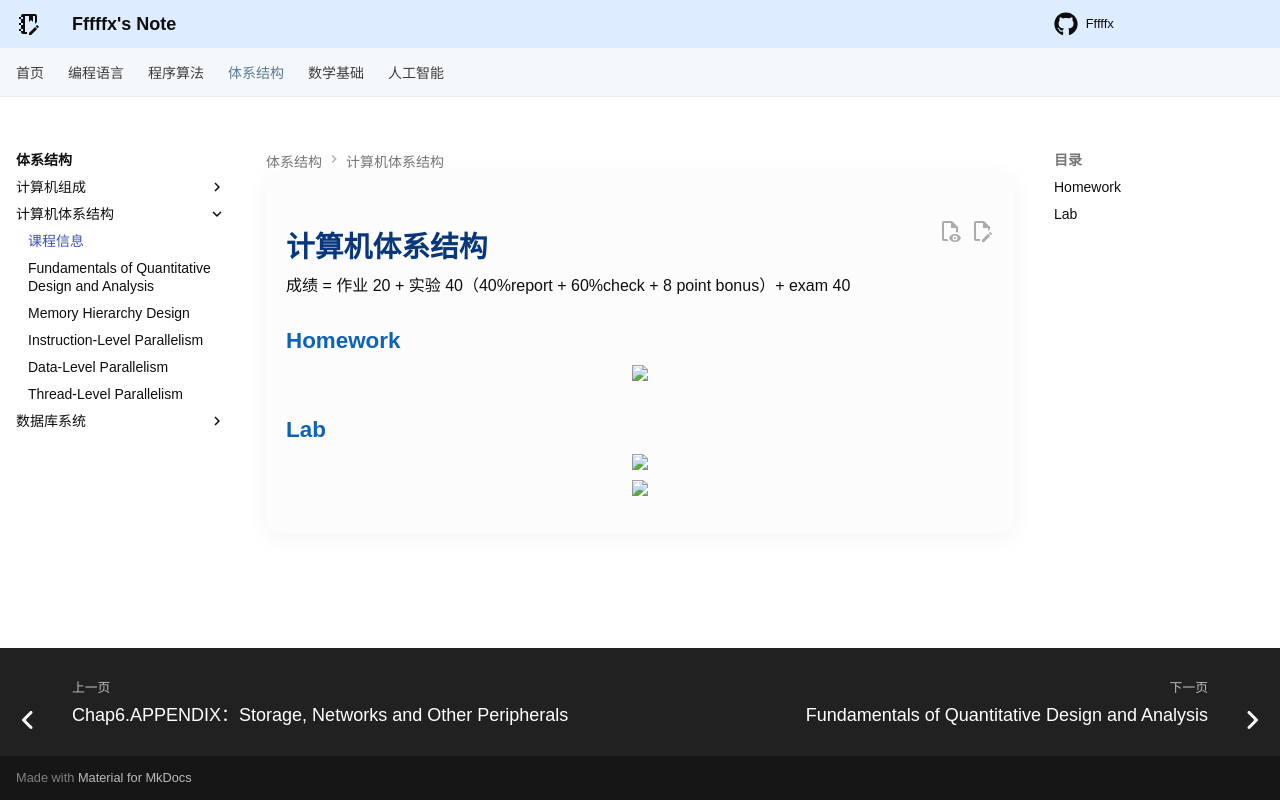

repository: Fffffx0618/PsyBlog · page: System/CA/info.html · generator: mkdocs

# 计算机体系结构

成绩 = 作业 20 + 实验 40（40%report + 60%check + 8 point bonus）+ exam 40

### Homework

<div style="text-align: center"><img src="images/image.png" width="80%"></div>

### Lab

<div style="text-align: center"><img src="images/image-1.png" width="80%"></div>

<div style="text-align: center"><img src="images/image-2.png" width="80%"></div>
